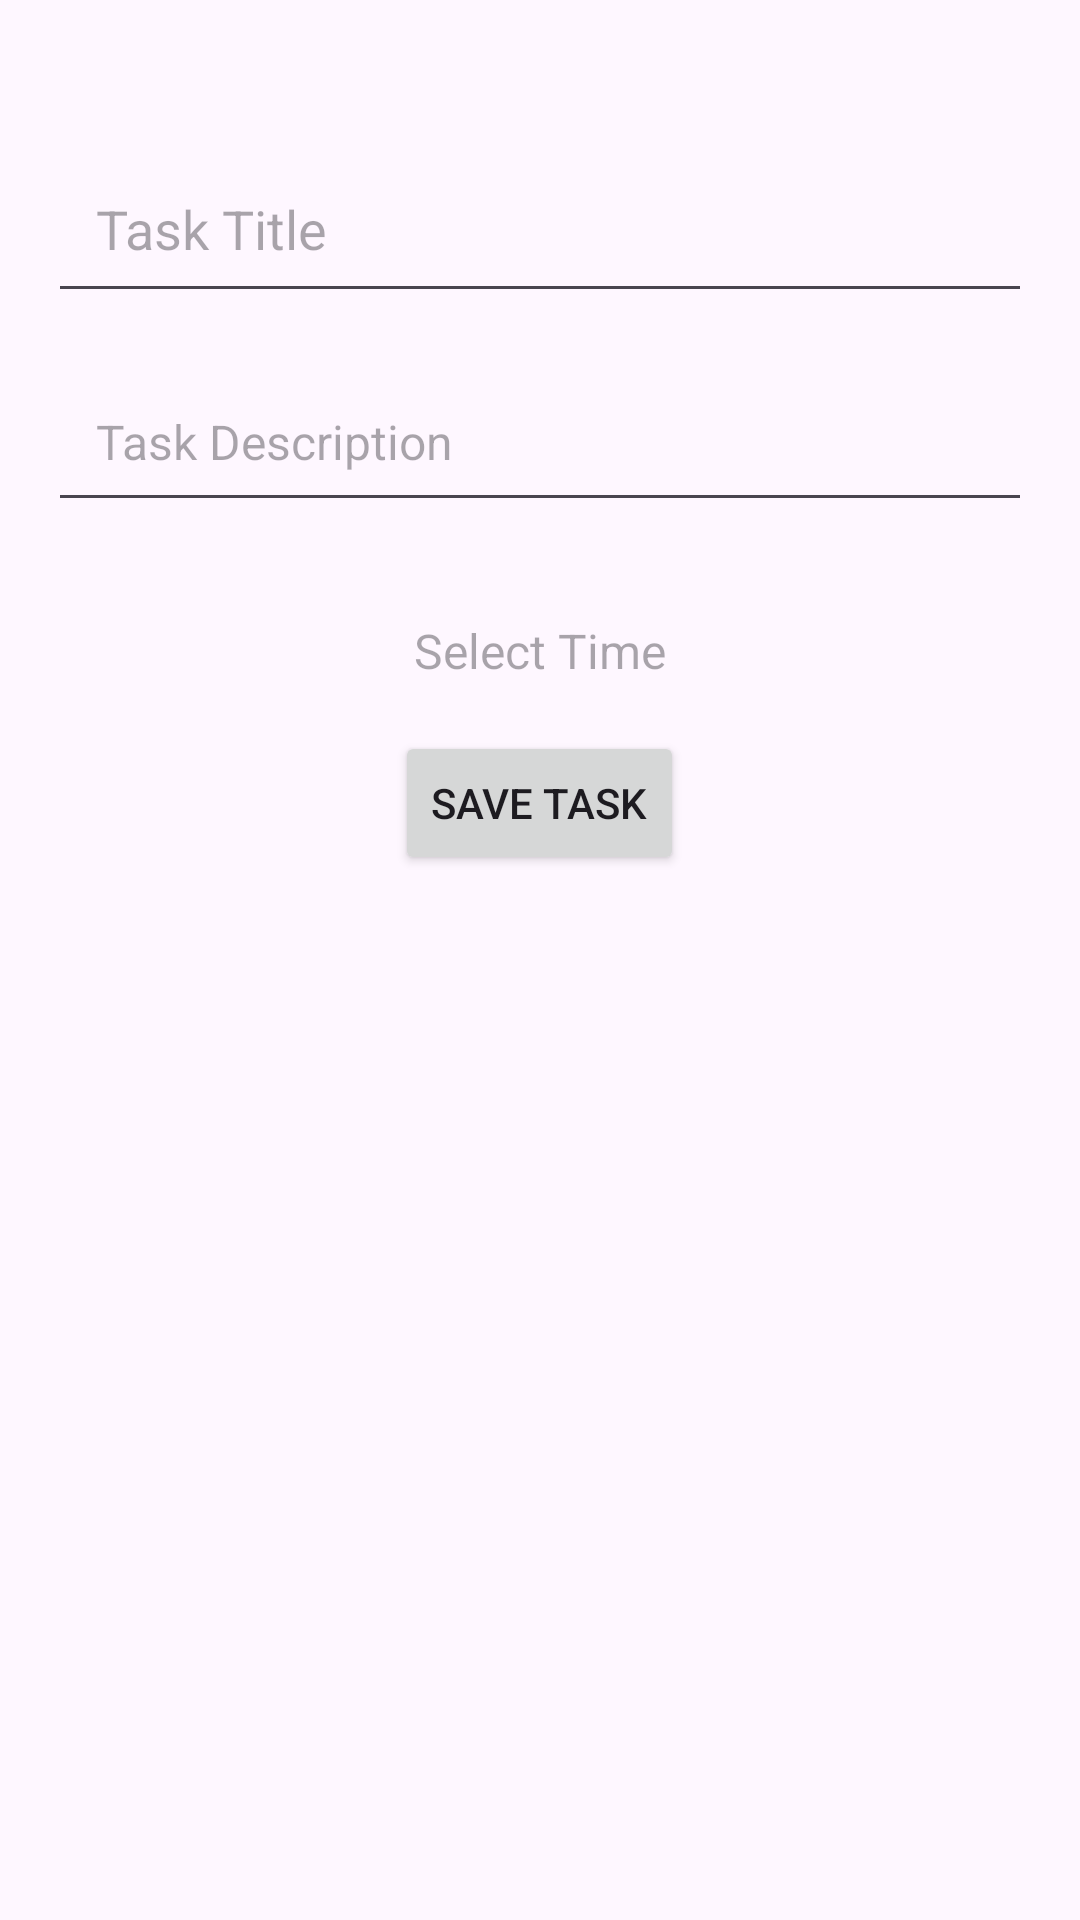

The Android layout XML behind this screen, and the referenced resources:
<!-- AndroidManifest.xml: application theme Theme.Coba2 -->
<!-- res/layout/activity_edit_task.xml -->
<?xml version="1.0" encoding="utf-8"?>
<LinearLayout xmlns:android="http://schemas.android.com/apk/res/android"
    android:layout_width="match_parent"
    android:layout_height="match_parent"
    xmlns:app="http://schemas.android.com/apk/res-auto"
    android:orientation="vertical"
    android:padding="16dp">

    <EditText
        android:id="@+id/edit_task_title"
        android:layout_width="match_parent"
        android:layout_height="wrap_content"
        android:hint="Task Title"
        android:textSize="18sp"
        app:layout_constraintTop_toTopOf="parent"
        app:layout_constraintStart_toStartOf="parent"
        app:layout_constraintEnd_toEndOf="parent"
        android:layout_marginTop="32dp"
        android:padding="16dp"/>

    <EditText
        android:id="@+id/edit_task_description"
        android:layout_width="match_parent"
        android:layout_height="wrap_content"
        android:hint="Task Description"
        android:textSize="16sp"
        app:layout_constraintTop_toBottomOf="@id/task_title"
        app:layout_constraintStart_toStartOf="parent"
        app:layout_constraintEnd_toEndOf="parent"
        android:layout_marginTop="16dp"
        android:padding="16dp"/>

    
    <TextView
        android:id="@+id/task_time_picker"
        android:layout_width="wrap_content"
        android:layout_height="wrap_content"
        android:hint="Select Time"
        android:textSize="16sp"
        android:padding="16dp"
        app:layout_constraintTop_toBottomOf="@+id/task_description"
        app:layout_constraintStart_toStartOf="parent"
        app:layout_constraintEnd_toEndOf="parent"
        android:layout_marginTop="16dp"
        android:layout_gravity="center"/>


    <Button
        android:id="@+id/btn_save_task"
        android:layout_width="wrap_content"
        android:layout_height="wrap_content"
        android:text="Save Task"
        android:layout_gravity="center" />

</LinearLayout>
<!-- resources referenced by this layout -->
<resources>
  <style name="Theme.Coba2" parent="Base.Theme.Coba2" />
  <style name="Base.Theme.Coba2" parent="Theme.Material3.DayNight.NoActionBar">
          
          
      </style>
</resources>
